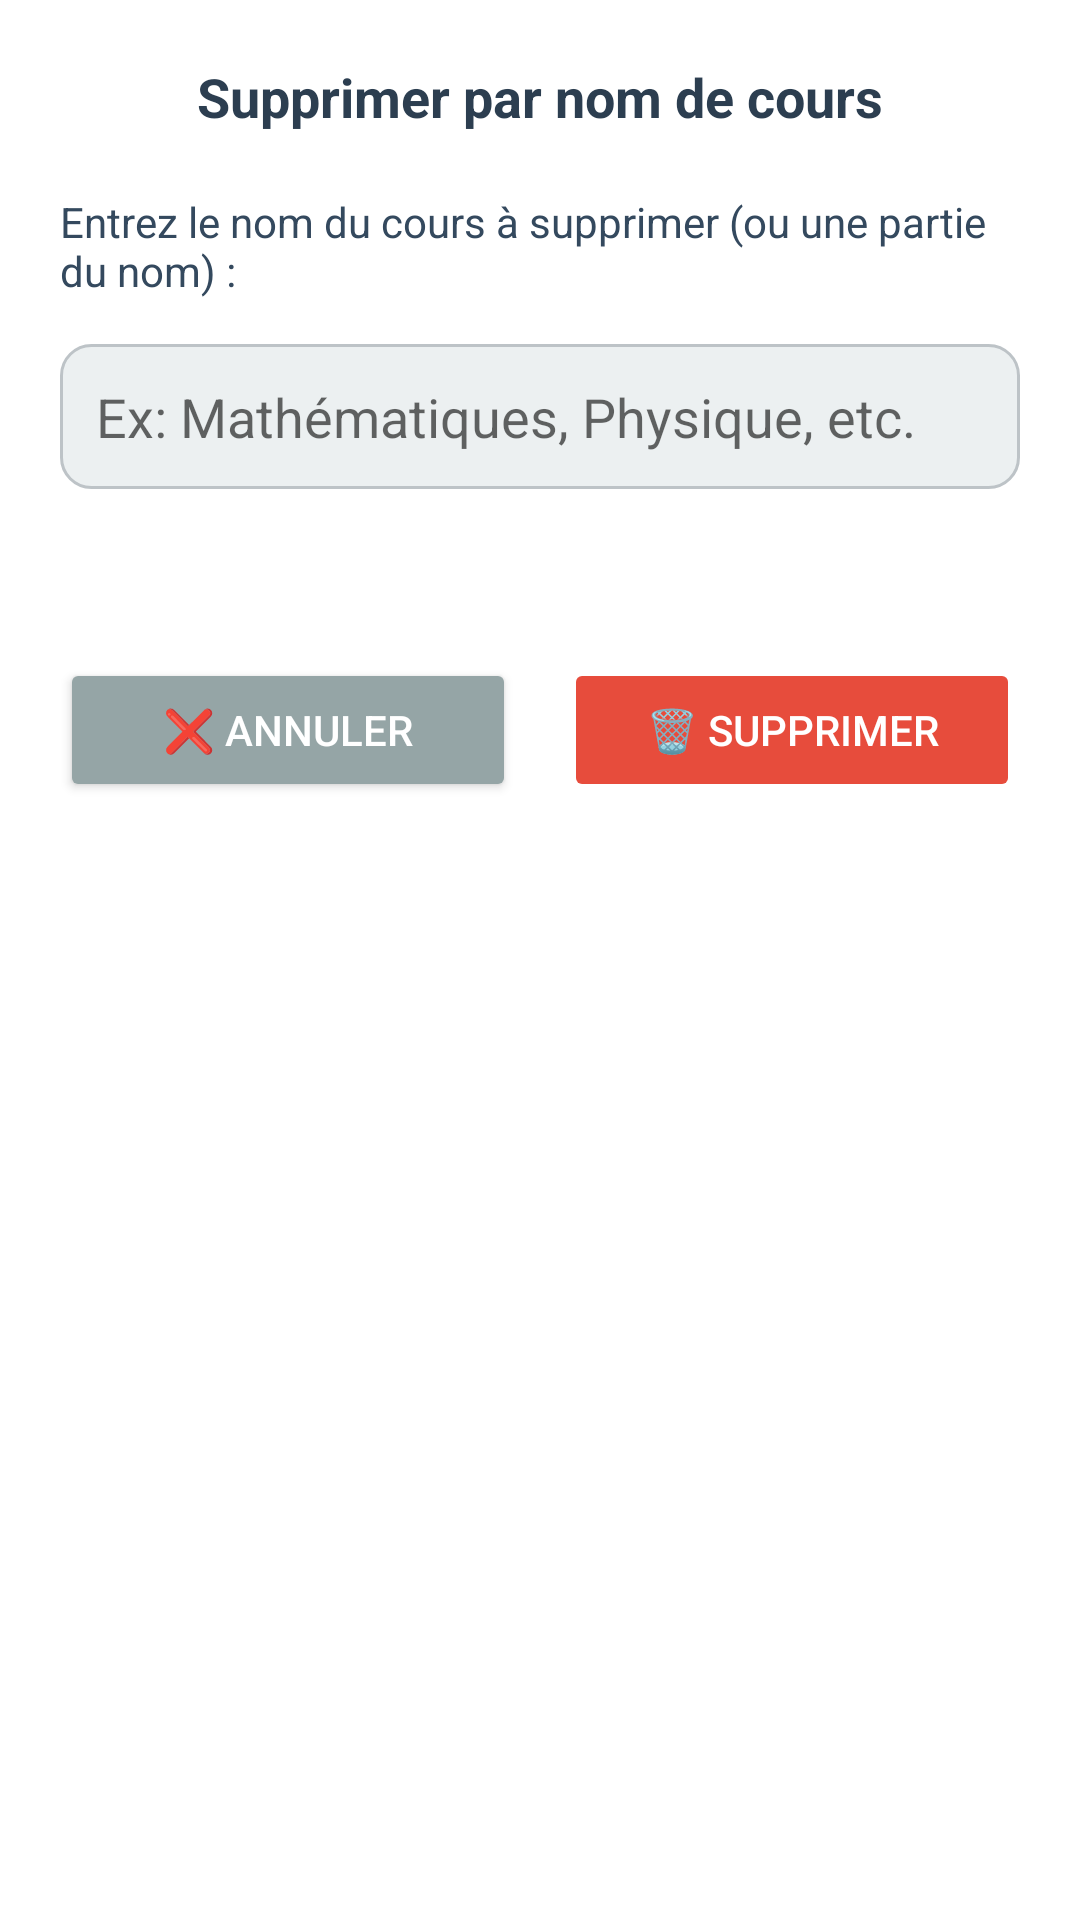

Write the Android layout XML for this screen, with the resource values it uses.
<!-- AndroidManifest.xml: application theme Theme.FranWan -->
<!-- res/layout/dialog_delete_by_course_name.xml -->
<?xml version="1.0" encoding="utf-8"?>
<LinearLayout xmlns:android="http://schemas.android.com/apk/res/android"
    android:layout_width="match_parent"
    android:layout_height="wrap_content"
    android:orientation="vertical"
    android:padding="20dp">

    <TextView
        android:layout_width="match_parent"
        android:layout_height="wrap_content"
        android:text="Supprimer par nom de cours"
        android:textSize="18sp"
        android:textStyle="bold"
        android:gravity="center"
        android:layout_marginBottom="20dp"
        android:textColor="#2C3E50"/>

    <TextView
        android:layout_width="match_parent"
        android:layout_height="wrap_content"
        android:text="Entrez le nom du cours à supprimer (ou une partie du nom) :"
        android:textSize="14sp"
        android:layout_marginBottom="15dp"
        android:textColor="#34495E"/>

    <EditText
        android:id="@+id/courseNameInput"
        android:layout_width="match_parent"
        android:layout_height="wrap_content"
        android:hint="Ex: Mathématiques, Physique, etc."
        android:inputType="text"
        android:padding="12dp"
        android:background="@drawable/rounded_edittext_background"
        android:layout_marginBottom="20dp"/>

    <TextView
        android:id="@+id/matchingCoursesText"
        android:layout_width="match_parent"
        android:layout_height="wrap_content"
        android:text=""
        android:textSize="12sp"
        android:gravity="center"
        android:layout_marginBottom="20dp"
        android:textColor="#27AE60"/>

    <LinearLayout
        android:layout_width="match_parent"
        android:layout_height="wrap_content"
        android:orientation="horizontal"
        android:gravity="center">

        <Button
            android:id="@+id/cancelButton"
            android:layout_width="0dp"
            android:layout_height="wrap_content"
            android:layout_weight="1"
            android:text="❌ Annuler"
            android:backgroundTint="#95A5A6"
            android:textColor="@android:color/white"
            android:padding="12dp"
            android:layout_marginEnd="8dp"/>

        <Button
            android:id="@+id/deleteButton"
            android:layout_width="0dp"
            android:layout_height="wrap_content"
            android:layout_weight="1"
            android:text="🗑️ Supprimer"
            android:backgroundTint="#E74C3C"
            android:textColor="@android:color/white"
            android:padding="12dp"
            android:layout_marginStart="8dp"
            android:enabled="false"/>

    </LinearLayout>

</LinearLayout>
<!-- resources referenced by this layout -->
<resources>
  <!-- drawable rounded_edittext_background (drawable) -->
  <?xml version="1.0" encoding="utf-8"?>
  <shape xmlns:android="http://schemas.android.com/apk/res/android">
      <solid android:color="#ECF0F1" /> 
      <corners android:radius="10dp" /> 
      <stroke android:width="1dp" android:color="#BDC3C7" /> 
  </shape>
  <style name="Theme.FranWan" parent="Theme.MaterialComponents.DayNight.NoActionBar">
          
          <item name="colorPrimary">@color/primary</item>
          <item name="colorPrimaryVariant">@color/primary_dark</item>
          <item name="colorOnPrimary">@color/white</item>
          
          
          <item name="colorSecondary">@color/secondary</item>
          <item name="colorSecondaryVariant">@color/secondary_dark</item>
          <item name="colorOnSecondary">@color/white</item>
          
          
          <item name="colorSurface">@color/surface</item>
          <item name="colorOnSurface">@color/text_primary</item>
          
          
          <item name="android:colorBackground">@color/background</item>
          <item name="colorOnBackground">@color/text_primary</item>
          
          
          <item name="colorError">@color/error</item>
          <item name="colorOnError">@color/white</item>
          
          
          <item name="android:statusBarColor">@color/surface</item>
          <item name="android:windowLightStatusBar">true</item>
          
          
          <item name="android:navigationBarColor">@color/surface</item>
          <item name="android:windowLightNavigationBar">true</item>
          
          
          <item name="materialButtonStyle">@style/ButtonStyle</item>
          <item name="textInputStyle">@style/TextInputLayoutStyle</item>
          
          
          <item name="android:windowBackground">@color/background</item>
          <item name="android:colorControlNormal">@color/primary</item>
          <item name="android:colorControlActivated">@color/primary</item>
          <item name="android:colorControlHighlight">@color/primary_light</item>
      </style>
  <color name="white">#FFFFFFFF</color>
  <style name="ButtonStyle" parent="Widget.MaterialComponents.Button">
          <item name="android:textSize">14sp</item>
          <item name="android:textStyle">bold</item>
          <item name="cornerRadius">12dp</item>
          <item name="android:minHeight">48dp</item>
      </style>
  <style name="TextInputLayoutStyle" parent="Widget.MaterialComponents.TextInputLayout.OutlinedBox">
          <item name="boxCornerRadiusTopStart">12dp</item>
          <item name="boxCornerRadiusTopEnd">12dp</item>
          <item name="boxCornerRadiusBottomStart">12dp</item>
          <item name="boxCornerRadiusBottomEnd">12dp</item>
          <item name="boxStrokeColor">@color/primary</item>
          <item name="hintTextColor">@color/primary</item>
          <item name="android:layout_marginBottom">16dp</item>
      </style>
</resources>
